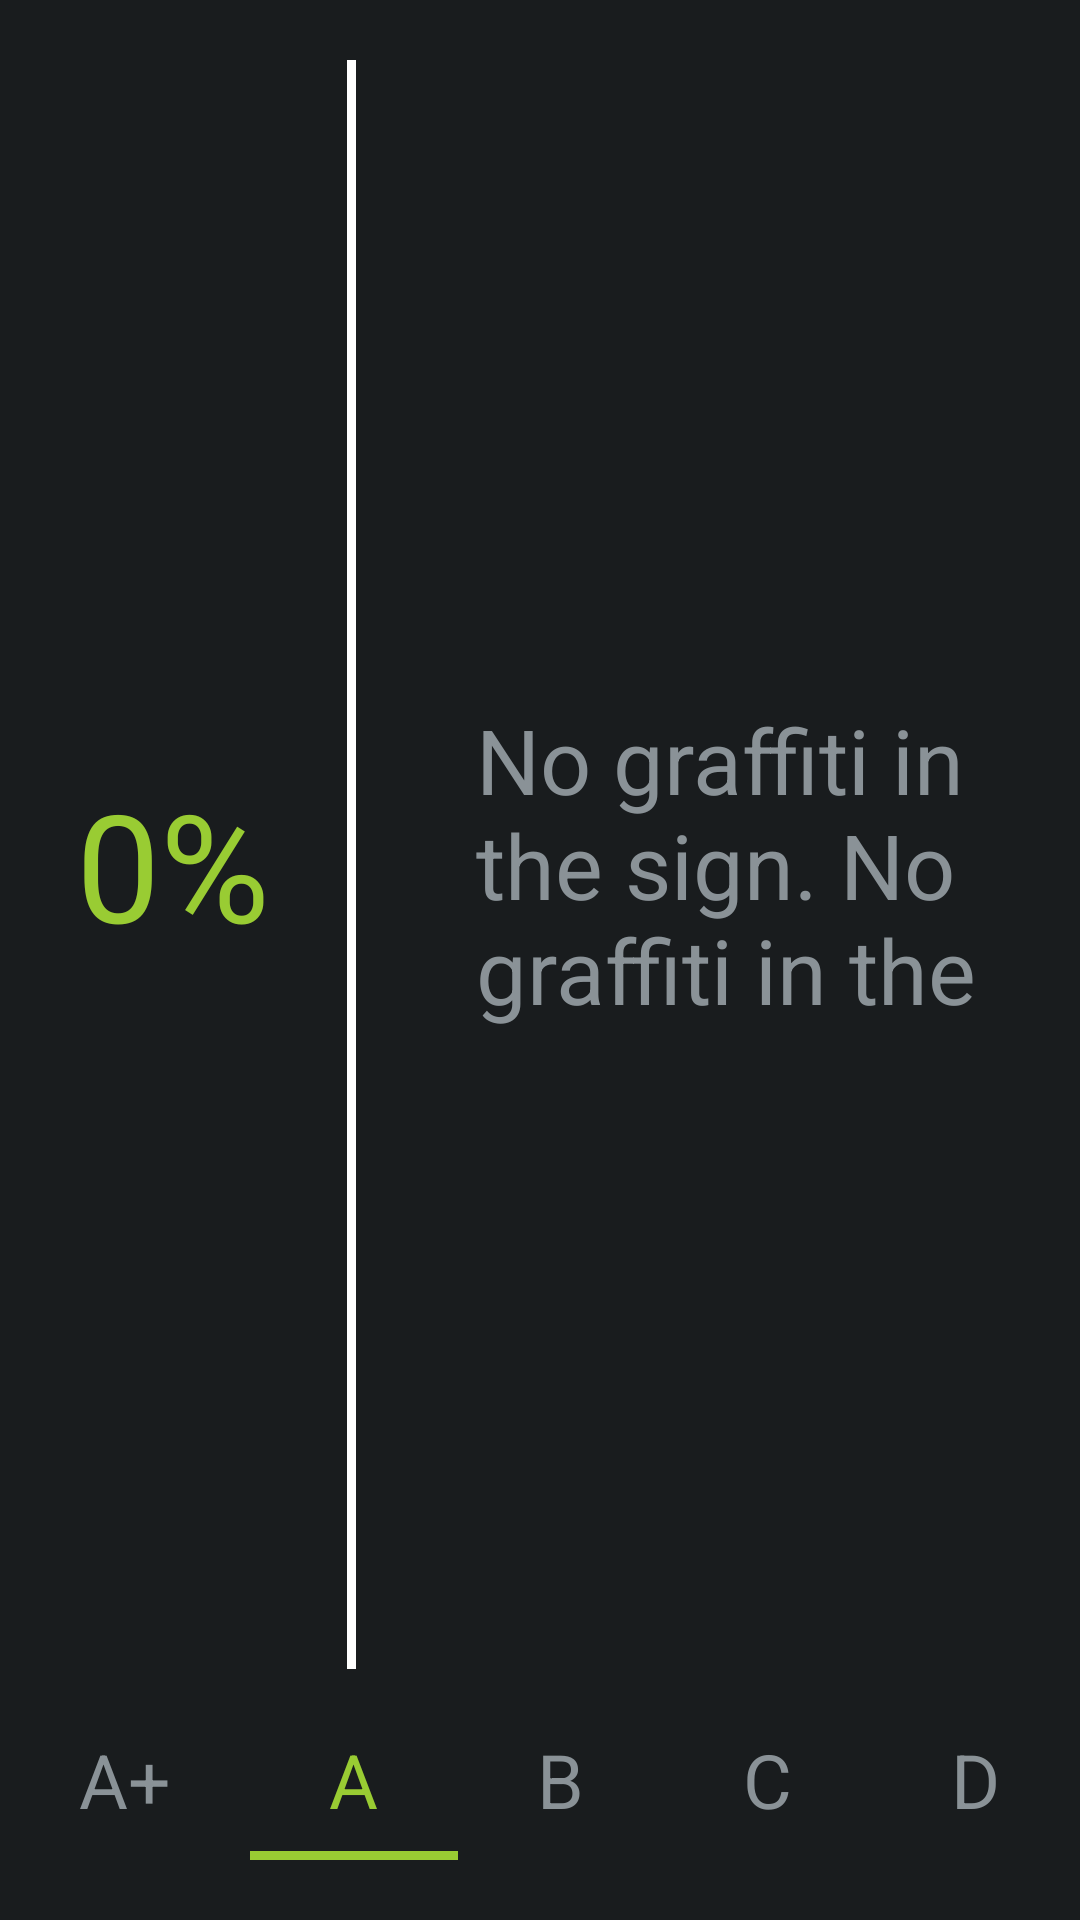

Produce the Android XML layout that renders to this screen, including the resource entries it uses.
<!-- AndroidManifest.xml: application theme AppTheme -->
<!-- res/layout/rating_info_layout.xml -->
<?xml version="1.0" encoding="utf-8"?>
<LinearLayout xmlns:android="http://schemas.android.com/apk/res/android"
    android:id="@+id/layout"
    android:layout_width="match_parent"
    android:layout_height="match_parent"
    android:layout_marginBottom="@dimen/glass_card_footer_margin"
    android:layout_marginLeft="@dimen/glass_card_margin"
    android:layout_marginRight="@dimen/glass_card_margin"
    android:layout_marginTop="@dimen/glass_card_margin"
    android:orientation="vertical">

    <LinearLayout
        android:id="@+id/main_container"
        android:layout_width="fill_parent"
        android:layout_height="wrap_content"
        android:layout_gravity="top"
        android:layout_weight="1"
        android:orientation="horizontal"
        android:paddingBottom="20dp"
        android:paddingTop="20dp">

        <TextView
            android:id="@+id/percentage_text"
            android:layout_width="wrap_content"
            android:layout_height="wrap_content"
            android:layout_gravity="center"
            android:layout_weight="1"
            android:gravity="center"
            android:text="0%"
            android:textColor="@color/green"
            android:textSize="50sp" />

        <View
            android:id="@+id/bar"
            android:layout_width="3dp"
            android:layout_height="fill_parent"
            android:layout_gravity="center_vertical"
            android:layout_weight="0"
            android:background="@color/white" />

        <TextView
            android:id="@+id/description_text"
            android:layout_width="wrap_content"
            android:layout_height="wrap_content"
            android:layout_gravity="center"
            android:layout_weight="1"
            android:maxLines="3"
            android:maxWidth="190dp"
            android:paddingLeft="40dp"
            android:paddingRight="20dp"
            android:singleLine="false"
            android:text="No graffiti in the sign. No graffiti in the sign."
            android:textSize="30sp" />

    </LinearLayout>

    <LinearLayout
        android:id="@+id/rating_container"
        android:layout_width="fill_parent"
        android:layout_height="wrap_content"
        android:layout_gravity="center_vertical"
        android:layout_weight="0"
        android:baselineAligned="false"
        android:gravity="bottom"
        android:orientation="horizontal"
        android:paddingBottom="20dp">

        <LinearLayout
            android:layout_width="wrap_content"
            android:layout_height="wrap_content"
            android:layout_weight="1"
            android:orientation="vertical">

            <TextView
                android:id="@+id/rating_text_aa"
                android:layout_width="wrap_content"
                android:layout_height="wrap_content"
                android:layout_gravity="center_horizontal"
                android:layout_weight="1"
                android:text="@string/rating_aa"
                android:textSize="25sp" />

            <View
                android:id="@+id/bar_aa"
                android:layout_width="fill_parent"
                android:layout_height="3dp"
                android:layout_gravity="center_horizontal"
                android:layout_weight="1"
                android:background="@color/white"
                android:visibility="invisible"
                android:layout_marginTop="7dp" />

        </LinearLayout>

        <LinearLayout
            android:layout_width="wrap_content"
            android:layout_height="wrap_content"
            android:layout_weight="1"
            android:orientation="vertical">

            <TextView
                android:id="@+id/rating_text_a"
                android:layout_width="wrap_content"
                android:layout_height="wrap_content"
                android:layout_gravity="center_horizontal"
                android:layout_weight="1"
                android:text="@string/rating_a"
                android:textColor="@color/green"
                android:textSize="25sp" />

            <View
                android:id="@+id/bar_a"
                android:layout_width="fill_parent"
                android:layout_height="3dp"
                android:layout_gravity="center_horizontal"
                android:layout_weight="1"
                android:background="@color/green"
                android:visibility="visible"
                android:layout_marginTop="7dp" />

        </LinearLayout>

        <LinearLayout
            android:layout_width="wrap_content"
            android:layout_height="wrap_content"
            android:layout_weight="1"
            android:orientation="vertical">

            <TextView
                android:id="@+id/rating_text_b"
                android:layout_width="wrap_content"
                android:layout_height="wrap_content"
                android:layout_gravity="center_horizontal"
                android:layout_weight="1"
                android:text="@string/rating_b"
                android:textSize="25sp" />

            <View
                android:id="@+id/bar_b"
                android:layout_width="fill_parent"
                android:layout_height="3dp"
                android:layout_gravity="center_horizontal"
                android:layout_weight="1"
                android:background="@color/white"
                android:visibility="invisible"
                android:layout_marginTop="7dp" />

        </LinearLayout>

        <LinearLayout
            android:layout_width="wrap_content"
            android:layout_height="wrap_content"
            android:layout_weight="1"
            android:orientation="vertical">

            <TextView
                android:id="@+id/rating_text_c"
                android:layout_width="wrap_content"
                android:layout_height="wrap_content"
                android:layout_gravity="center_horizontal"
                android:layout_weight="1"
                android:text="@string/rating_c"
                android:textSize="25sp" />

            <View
                android:id="@+id/bar_c"
                android:layout_width="fill_parent"
                android:layout_height="3dp"
                android:layout_gravity="center_horizontal"
                android:layout_weight="1"
                android:background="@color/white"
                android:visibility="invisible"
                android:layout_marginTop="7dp" />

        </LinearLayout>

        <LinearLayout
            android:layout_width="wrap_content"
            android:layout_height="wrap_content"
            android:layout_weight="1"
            android:orientation="vertical">

            <TextView
                android:id="@+id/rating_text_d"
                android:layout_width="wrap_content"
                android:layout_height="wrap_content"
                android:layout_gravity="center_horizontal"
                android:layout_weight="1"
                android:text="@string/rating_d"
                android:textSize="25sp" />

            <View
                android:id="@+id/bar_d"
                android:layout_width="fill_parent"
                android:layout_height="3dp"
                android:layout_gravity="center_horizontal"
                android:layout_weight="1"
                android:background="@color/white"
                android:visibility="invisible"
                android:layout_marginTop="7dp" />

        </LinearLayout>
    </LinearLayout>

</LinearLayout>
<!-- resources referenced by this layout -->
<resources>
  <color name="green">#99CC33</color>
  <color name="white">#FFFFFF</color>
  <dimen name="glass_card_footer_margin">33px</dimen>
  <dimen name="glass_card_margin">30px</dimen>
  <string name="rating_a" translatable="false">A</string>
  <string name="rating_aa" translatable="false">A+</string>
  <string name="rating_b" translatable="false">B</string>
  <string name="rating_c" translatable="false">C</string>
  <string name="rating_d" translatable="false">D</string>
  <style name="AppTheme" parent="android:Theme.DeviceDefault" />
</resources>
